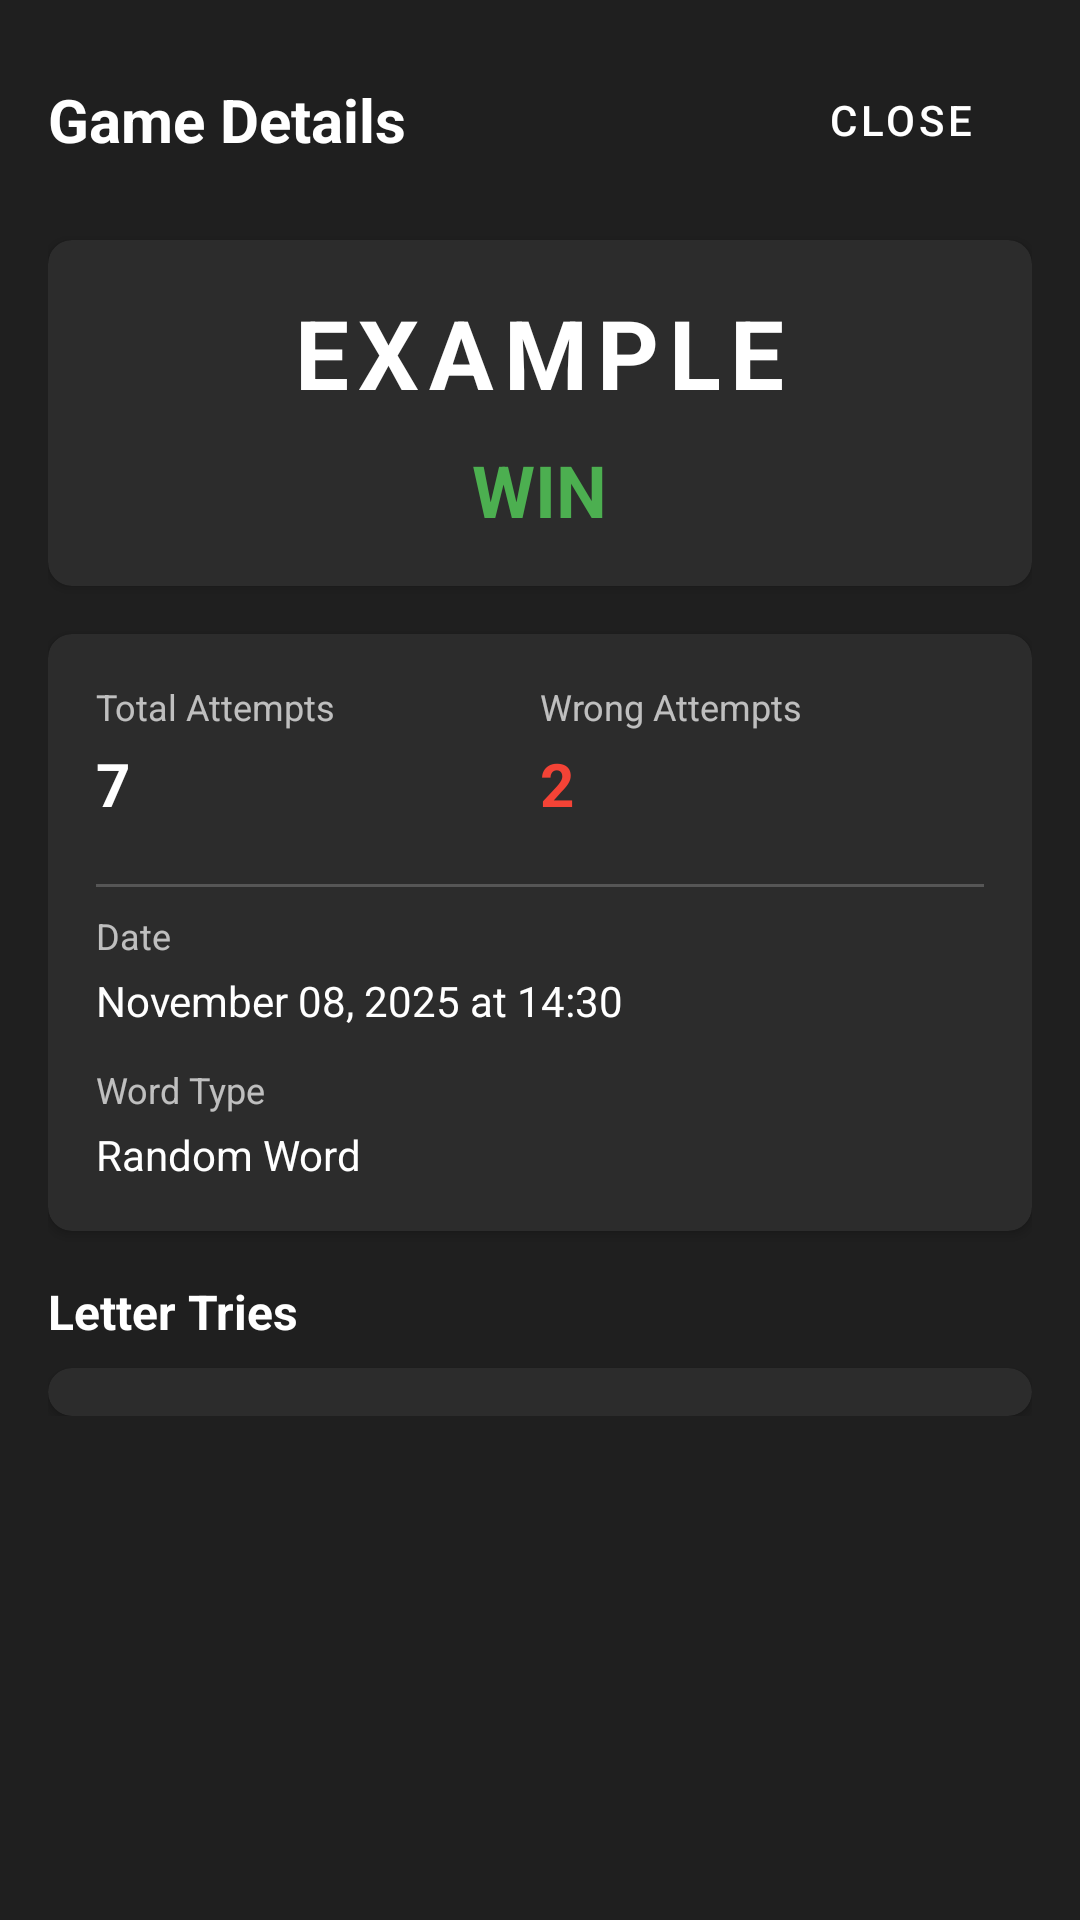

Write the Android layout XML for this screen, with the resource values it uses.
<!-- AndroidManifest.xml: application theme Theme.Hangman -->
<!-- res/layout/dialog_game_detail.xml -->
<?xml version="1.0" encoding="utf-8"?>
<ScrollView xmlns:android="http://schemas.android.com/apk/res/android"
    xmlns:app="http://schemas.android.com/apk/res-auto"
    android:layout_width="match_parent"
    android:layout_height="wrap_content"
    android:padding="16dp"
    android:background="@color/darkBackground">

    <LinearLayout
        android:layout_width="match_parent"
        android:layout_height="wrap_content"
        android:orientation="vertical">

        
        <LinearLayout
            android:layout_width="match_parent"
            android:layout_height="wrap_content"
            android:orientation="horizontal"
            android:gravity="center_vertical"
            android:layout_marginBottom="16dp">

            <TextView
                android:layout_width="0dp"
                android:layout_height="wrap_content"
                android:layout_weight="1"
                android:text="Game Details"
                android:textSize="20sp"
                android:textStyle="bold"
                android:textColor="@color/white"/>

            <Button
                android:id="@+id/btn_close"
                android:layout_width="wrap_content"
                android:layout_height="wrap_content"
                android:text="Close"
                android:textColor="@color/white"
                style="?attr/borderlessButtonStyle"/>

        </LinearLayout>

        
        <com.google.android.material.card.MaterialCardView
            android:layout_width="match_parent"
            android:layout_height="wrap_content"
            android:layout_marginBottom="16dp"
            app:cardElevation="2dp"
            app:cardCornerRadius="8dp"
            app:cardBackgroundColor="@color/hangman_field_background_night">

            <LinearLayout
                android:layout_width="match_parent"
                android:layout_height="wrap_content"
                android:orientation="vertical"
                android:padding="16dp"
                android:gravity="center">

                <TextView
                    android:id="@+id/tv_detail_word"
                    android:layout_width="wrap_content"
                    android:layout_height="wrap_content"
                    android:text="EXAMPLE"
                    android:textSize="32sp"
                    android:textStyle="bold"
                    android:letterSpacing="0.1"
                    android:textColor="@color/white"/>

                <TextView
                    android:id="@+id/tv_detail_result"
                    android:layout_width="wrap_content"
                    android:layout_height="wrap_content"
                    android:text="WIN"
                    android:textSize="24sp"
                    android:textStyle="bold"
                    android:layout_marginTop="8dp"
                    android:textColor="@color/hangman_used_correct"/>

            </LinearLayout>

        </com.google.android.material.card.MaterialCardView>

        
        <com.google.android.material.card.MaterialCardView
            android:layout_width="match_parent"
            android:layout_height="wrap_content"
            android:layout_marginBottom="16dp"
            app:cardElevation="2dp"
            app:cardCornerRadius="8dp"
            app:cardBackgroundColor="@color/hangman_field_background_night">

            <LinearLayout
                android:layout_width="match_parent"
                android:layout_height="wrap_content"
                android:orientation="vertical"
                android:padding="16dp">

                <LinearLayout
                    android:layout_width="match_parent"
                    android:layout_height="wrap_content"
                    android:orientation="horizontal"
                    android:weightSum="2"
                    android:layout_marginBottom="12dp">

                    <LinearLayout
                        android:layout_width="0dp"
                        android:layout_height="wrap_content"
                        android:layout_weight="1"
                        android:orientation="vertical">

                        <TextView
                            android:layout_width="wrap_content"
                            android:layout_height="wrap_content"
                            android:text="Total Attempts"
                            android:textSize="12sp"
                            android:textColor="@color/white"
                            android:alpha="0.7"/>

                        <TextView
                            android:id="@+id/tv_detail_attempts"
                            android:layout_width="wrap_content"
                            android:layout_height="wrap_content"
                            android:text="7"
                            android:textSize="20sp"
                            android:textStyle="bold"
                            android:textColor="@color/white"
                            android:layout_marginTop="4dp"/>

                    </LinearLayout>

                    <LinearLayout
                        android:layout_width="0dp"
                        android:layout_height="wrap_content"
                        android:layout_weight="1"
                        android:orientation="vertical">

                        <TextView
                            android:layout_width="wrap_content"
                            android:layout_height="wrap_content"
                            android:text="Wrong Attempts"
                            android:textSize="12sp"
                            android:textColor="@color/white"
                            android:alpha="0.7"/>

                        <TextView
                            android:id="@+id/tv_detail_wrong_attempts"
                            android:layout_width="wrap_content"
                            android:layout_height="wrap_content"
                            android:text="2"
                            android:textSize="20sp"
                            android:textStyle="bold"
                            android:layout_marginTop="4dp"
                            android:textColor="@color/hangman_used_wrong"/>

                    </LinearLayout>

                </LinearLayout>

                <View
                    android:layout_width="match_parent"
                    android:layout_height="1dp"
                    android:background="@color/white"
                    android:alpha="0.2"
                    android:layout_marginVertical="8dp"/>

                <LinearLayout
                    android:layout_width="match_parent"
                    android:layout_height="wrap_content"
                    android:orientation="vertical">

                    <TextView
                        android:layout_width="wrap_content"
                        android:layout_height="wrap_content"
                        android:text="Date"
                        android:textSize="12sp"
                        android:textColor="@color/white"
                        android:alpha="0.7"/>

                    <TextView
                        android:id="@+id/tv_detail_date"
                        android:layout_width="wrap_content"
                        android:layout_height="wrap_content"
                        android:text="November 08, 2025 at 14:30"
                        android:textSize="14sp"
                        android:textColor="@color/white"
                        android:layout_marginTop="4dp"/>

                </LinearLayout>

                <LinearLayout
                    android:layout_width="match_parent"
                    android:layout_height="wrap_content"
                    android:orientation="vertical"
                    android:layout_marginTop="12dp">

                    <TextView
                        android:layout_width="wrap_content"
                        android:layout_height="wrap_content"
                        android:text="Word Type"
                        android:textSize="12sp"
                        android:textColor="@color/white"
                        android:alpha="0.7"/>

                    <TextView
                        android:id="@+id/tv_detail_word_type"
                        android:layout_width="wrap_content"
                        android:layout_height="wrap_content"
                        android:text="Random Word"
                        android:textSize="14sp"
                        android:textColor="@color/white"
                        android:layout_marginTop="4dp"/>

                </LinearLayout>

            </LinearLayout>

        </com.google.android.material.card.MaterialCardView>

        
        <TextView
            android:layout_width="wrap_content"
            android:layout_height="wrap_content"
            android:text="Letter Tries"
            android:textSize="16sp"
            android:textStyle="bold"
            android:textColor="@color/white"
            android:layout_marginBottom="8dp"/>

        <com.google.android.material.card.MaterialCardView
            android:layout_width="match_parent"
            android:layout_height="wrap_content"
            app:cardElevation="2dp"
            app:cardCornerRadius="8dp"
            app:cardBackgroundColor="@color/hangman_field_background_night">

            <androidx.recyclerview.widget.RecyclerView
                android:id="@+id/recycler_view_letter_tries"
                android:layout_width="match_parent"
                android:layout_height="wrap_content"
                android:maxHeight="300dp"
                android:padding="8dp"/>

        </com.google.android.material.card.MaterialCardView>

    </LinearLayout>

</ScrollView>
<!-- resources referenced by this layout -->
<resources>
  <color name="darkBackground">#1F1F1F</color>
  <color name="hangman_field_background_night">#2C2C2C</color>
  <color name="hangman_used_correct">#4CAF50</color>
  <color name="hangman_used_wrong">#F44336</color>
  <color name="white">#FFFFFFFF</color>
  <style name="Theme.Hangman" parent="Theme.MaterialComponents.DayNight.NoActionBar">
          
          <item name="colorPrimary">@color/hangman_field_background_night</item>
          <item name="colorPrimaryVariant">@color/purple_700</item>
          <item name="colorOnPrimary">@color/white</item>
          
          <item name="colorSecondary">@color/teal_200</item>
          <item name="colorSecondaryVariant">@color/teal_700</item>
          <item name="colorOnSecondary">@color/black</item>
          
          <item name="android:statusBarColor" tools:targetApi="l">?attr/colorPrimaryVariant</item>
          
  
          <item name="backgroundMainColor">@color/background_main_light</item>
          <item name="hangmanGameBoardViewBackgroundColor">@color/hangman_field_background_light</item>
          <item name="hangmanGameBoardViewTextColor">@color/black</item>
  
          <item name="darkModeActivated">false</item>
  
      </style>
  <color name="purple_700">#FF3700B3</color>
  <color name="teal_200">#FF03DAC5</color>
  <color name="teal_700">#FF018786</color>
  <color name="black">#FF000000</color>
  <color name="background_main_light">#FFFFFF</color>
  <color name="hangman_field_background_light">#EDEDED</color>
</resources>
